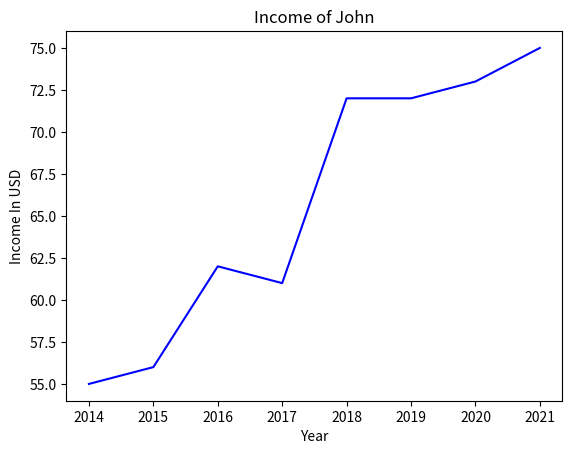

Here is the Python script that generated this plot:

import matplotlib.pyplot as plt
import numpy as np

year = [2014, 2015, 2016, 2017, 2018, 2019, 2020, 2021]
income = [55, 56, 62, 61, 72, 72, 73, 75]

income_ticks = list(range(50, 81, 2))

plt.plot(year, income, color='blue')
plt.title('Income of John')

plt.xlabel('Year')
plt.ylabel('Income In USD')

plt.show()

